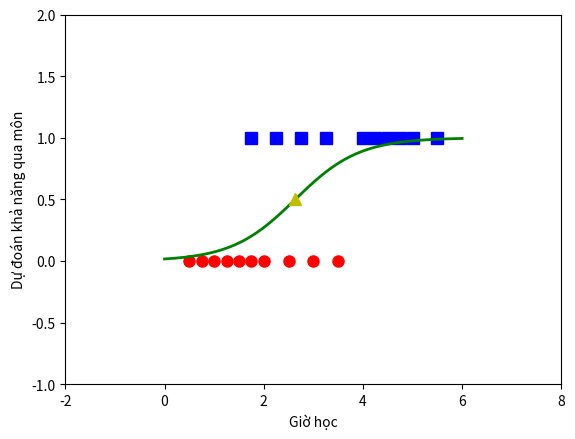

Source code (Python):
from __future__ import division, print_function, unicode_literals
import numpy as np 
import matplotlib.pyplot as plt
#tạo seed random trung kết quả trên các máy khác nhau
np.random.seed(2) 

X = np.array([[0.50, 0.75, 1.00, 1.25, 1.50, 1.75, 1.75, 2.00, 2.25, 2.50, 
              2.75, 3.00, 3.25, 3.50, 4.00, 4.25, 4.50, 4.75, 5.00, 5.50]])
y = np.array([0, 0, 0, 0, 0, 0, 1, 0, 1, 0, 1, 0, 1, 0, 1, 1, 1, 1, 1, 1])

# Trích xuất dữ liệu đầu ra
X = np.concatenate((np.ones((1, X.shape[1])), X), axis = 0)

def sigmoid(s):
    return 1/(1 + np.exp(-s))
def logistic_sigmoid_regression(X, y, w_init, eta, tol = 1e-4, max_count = 10000):
    w = [w_init]    
    it = 0
    N = X.shape[1]
    d = X.shape[0]
    count = 0
    check_w_after = 20
    while count < max_count:
        # Trộn dữ liệu 
        mix_id = np.random.permutation(N)
        for i in mix_id:
            xi = X[:, i].reshape(d, 1)
            yi = y[i]
            zi = sigmoid(np.dot(w[-1].T, xi))
            w_new = w[-1] + eta*(yi - zi)*xi
            count += 1
            # Dừng điều kiện
            if count%check_w_after == 0:                
                if np.linalg.norm(w_new - w[-check_w_after]) < tol:
                    return w
            w.append(w_new)
    return w
eta = .05 
d = X.shape[0]
w_init = np.random.randn(d, 1)

w = logistic_sigmoid_regression(X, y, w_init, eta)
print(w[-1])

#In hàm sigmoid
print(sigmoid(np.dot(w[-1].T, X)))

#Đồ thị
X0 = X[1, np.where(y == 0)][0]
y0 = y[np.where(y == 0)]
X1 = X[1, np.where(y == 1)][0]
y1 = y[np.where(y == 1)]

plt.plot(X0, y0, 'ro', markersize = 8)
plt.plot(X1, y1, 'bs', markersize = 8)

xx = np.linspace(0, 6, 1000)
w0 = w[-1][0][0]
w1 = w[-1][1][0]
threshold = -w0/w1
yy = sigmoid(w0 + w1*xx)
plt.axis([-2, 8, -1, 2])
plt.plot(xx, yy, 'g-', linewidth = 2)
plt.plot(threshold, .5, 'y^', markersize = 8)
plt.xlabel('Giờ học')
plt.ylabel('Dự đoán khả năng qua môn')
plt.show()
